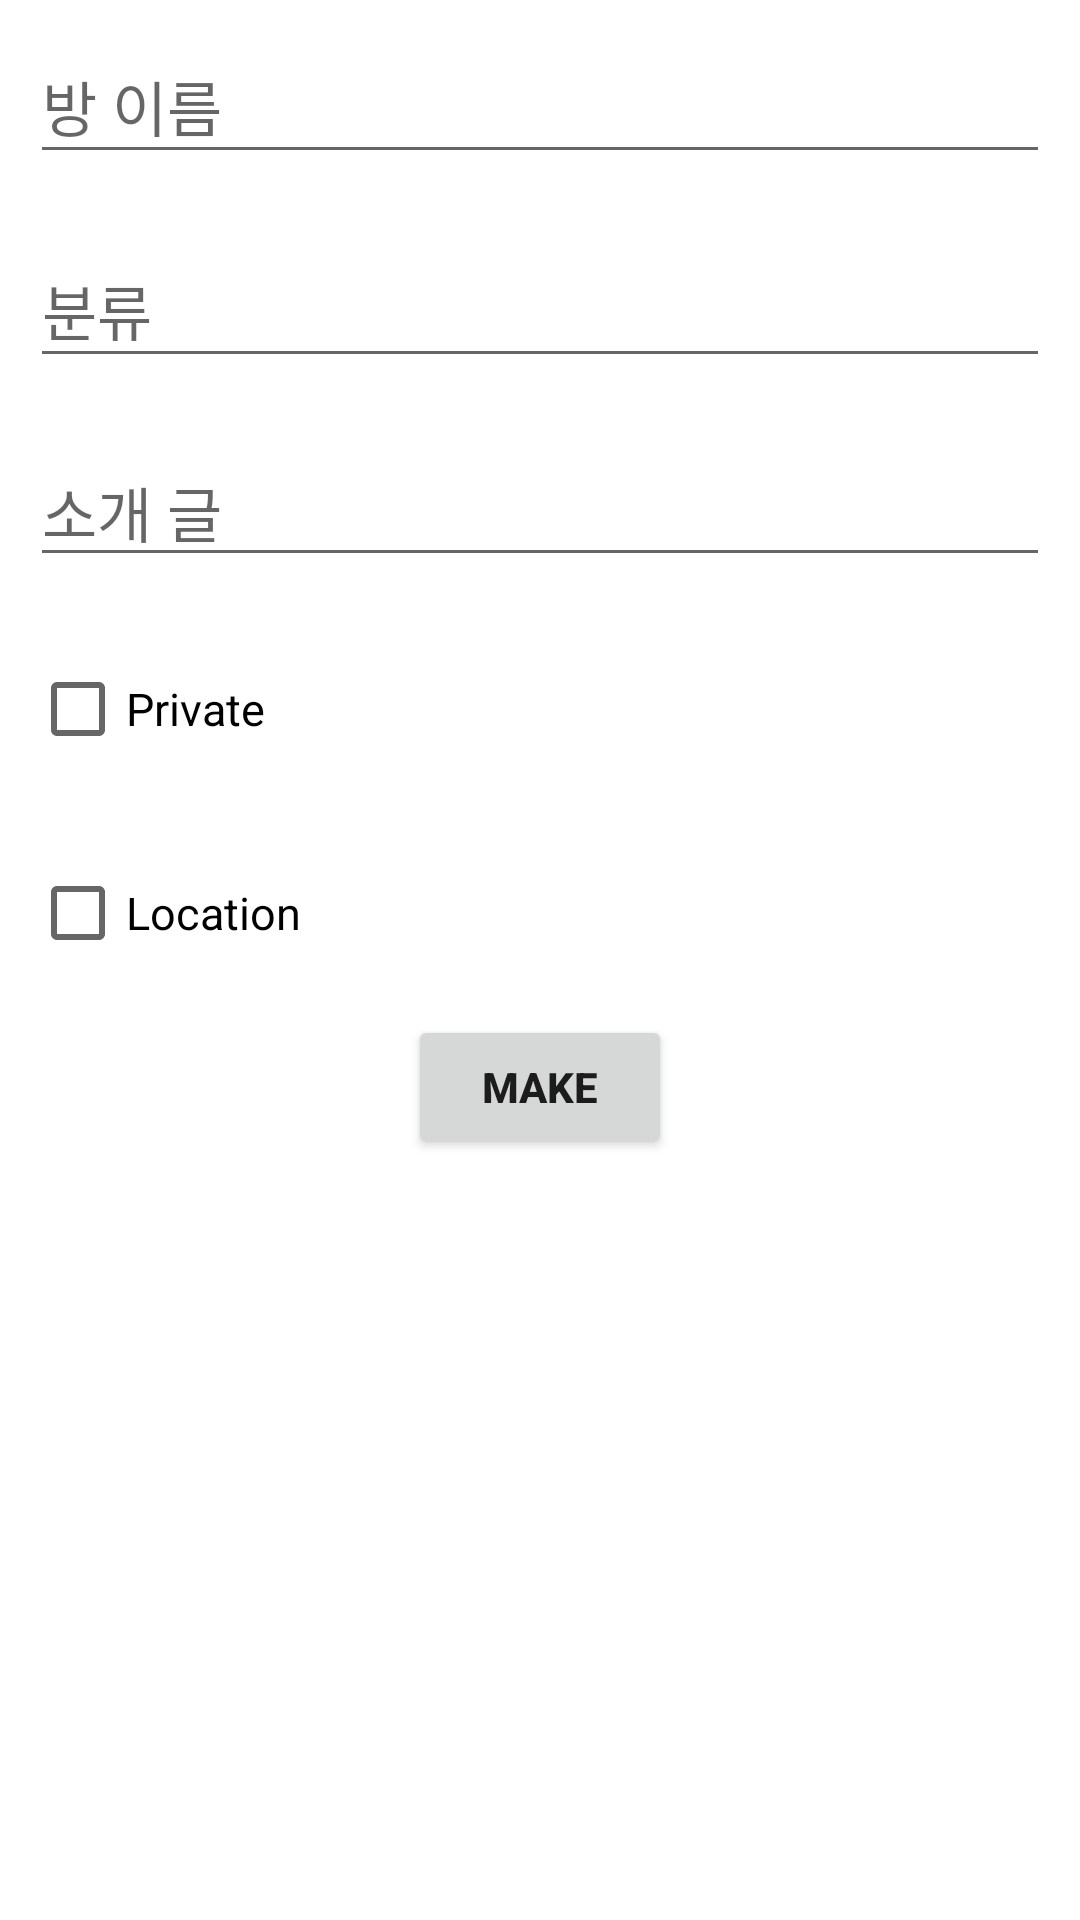

Write the Android layout XML for this screen, with the resource values it uses.
<!-- AndroidManifest.xml: application theme Theme.Reservation_system -->
<!-- res/layout/make_room.xml -->
<?xml version="1.0" encoding="utf-8"?>
<ScrollView xmlns:android="http://schemas.android.com/apk/res/android"
    xmlns:tools="http://schemas.android.com/tools"
    android:layout_width="match_parent"
    android:layout_height="match_parent">

    <LinearLayout
        android:id="@+id/MakeRoomLinearLayout"
        android:layout_width="match_parent"
        android:layout_height="match_parent"
        android:orientation="vertical">

        <EditText
            android:id="@+id/room_title_make"
            android:layout_width="match_parent"
            android:layout_height= "48dp"
            android:layout_margin="10dp"
            android:hint="방 이름"
            android:textSize="20sp"
            android:selectAllOnFocus="true"
            android:maxLength="20" />

        <EditText
            android:id="@+id/Category_make"
            android:layout_width="match_parent"
            android:layout_height= "48dp"
            android:layout_margin="10dp"
            android:hint="분류"
            android:textSize="20sp"
            android:selectAllOnFocus="true" />

        <EditText
            android:id="@+id/room_info_make"
            android:layout_width="match_parent"
            android:layout_height= "wrap_content"
            android:maxLines="10"
            android:layout_margin="10dp"
            android:hint="소개 글"
            android:textSize="20sp"
            android:selectAllOnFocus="true"
            android:maxLength="100" />

        <CheckBox
            android:id="@+id/Private_checkbox"
            android:layout_width="wrap_content"
            android:layout_height="48dp"
            android:layout_margin="10dp"
            android:textSize="15sp"
            android:text="Private" />

        <EditText
            android:id="@+id/Private_password"
            android:layout_width="match_parent"
            android:layout_height= "48dp"
            android:layout_margin="10dp"
            android:hint="Password for private"
            android:textSize="15sp"
            android:selectAllOnFocus="true"
            android:maxLength="8"
            android:visibility="gone" />

        <CheckBox
            android:id="@+id/Location_checkbox"
            android:layout_width="wrap_content"
            android:layout_height="48dp"
            android:layout_margin="10dp"
            android:textSize="15sp"
            android:text="Location" />

        <EditText
            android:id="@+id/address_edittext"
            android:layout_width="match_parent"
            android:layout_height= "wrap_content"
            android:layout_margin="10dp"
            android:hint="주소"
            android:maxLines="3"
            android:focusable="false"
            android:textSize="20sp"
            android:selectAllOnFocus="true"
            android:visibility="gone" />

        <EditText
            android:id="@+id/detail_address_edittext"
            android:layout_width="match_parent"
            android:layout_height= "48dp"
            android:layout_margin="10dp"
            android:hint="상세 주소"
            android:textSize="20sp"
            android:selectAllOnFocus="true"
            android:visibility="gone" />



        <Button
            android:id="@+id/Make_room_complete"
            android:layout_width="wrap_content"
            android:layout_height="wrap_content"
            android:text="make"
            android:textStyle="bold"
            android:layout_gravity="center"
            />

    </LinearLayout>
</ScrollView>
<!-- resources referenced by this layout -->
<resources>
  <style name="Theme.Reservation_system" parent="Theme.MaterialComponents.DayNight.DarkActionBar">
          <item name="windowNoTitle">true</item>
          
          <item name="colorPrimary">@color/purple_200</item>
          <item name="colorPrimaryVariant">@color/purple_700</item>
          <item name="colorOnPrimary">@color/black</item>
          
          <item name="colorSecondary">@color/teal_200</item>
          <item name="colorSecondaryVariant">@color/teal_200</item>
          <item name="colorOnSecondary">@color/black</item>
          
          <item name="android:statusBarColor" tools:targetApi="l">?attr/colorPrimaryVariant</item>
          
      </style>
  <color name="purple_200">#FFBB86FC</color>
  <color name="purple_700">#FF3700B3</color>
  <color name="black">#FF000000</color>
  <color name="teal_200">#C51886</color>
</resources>
